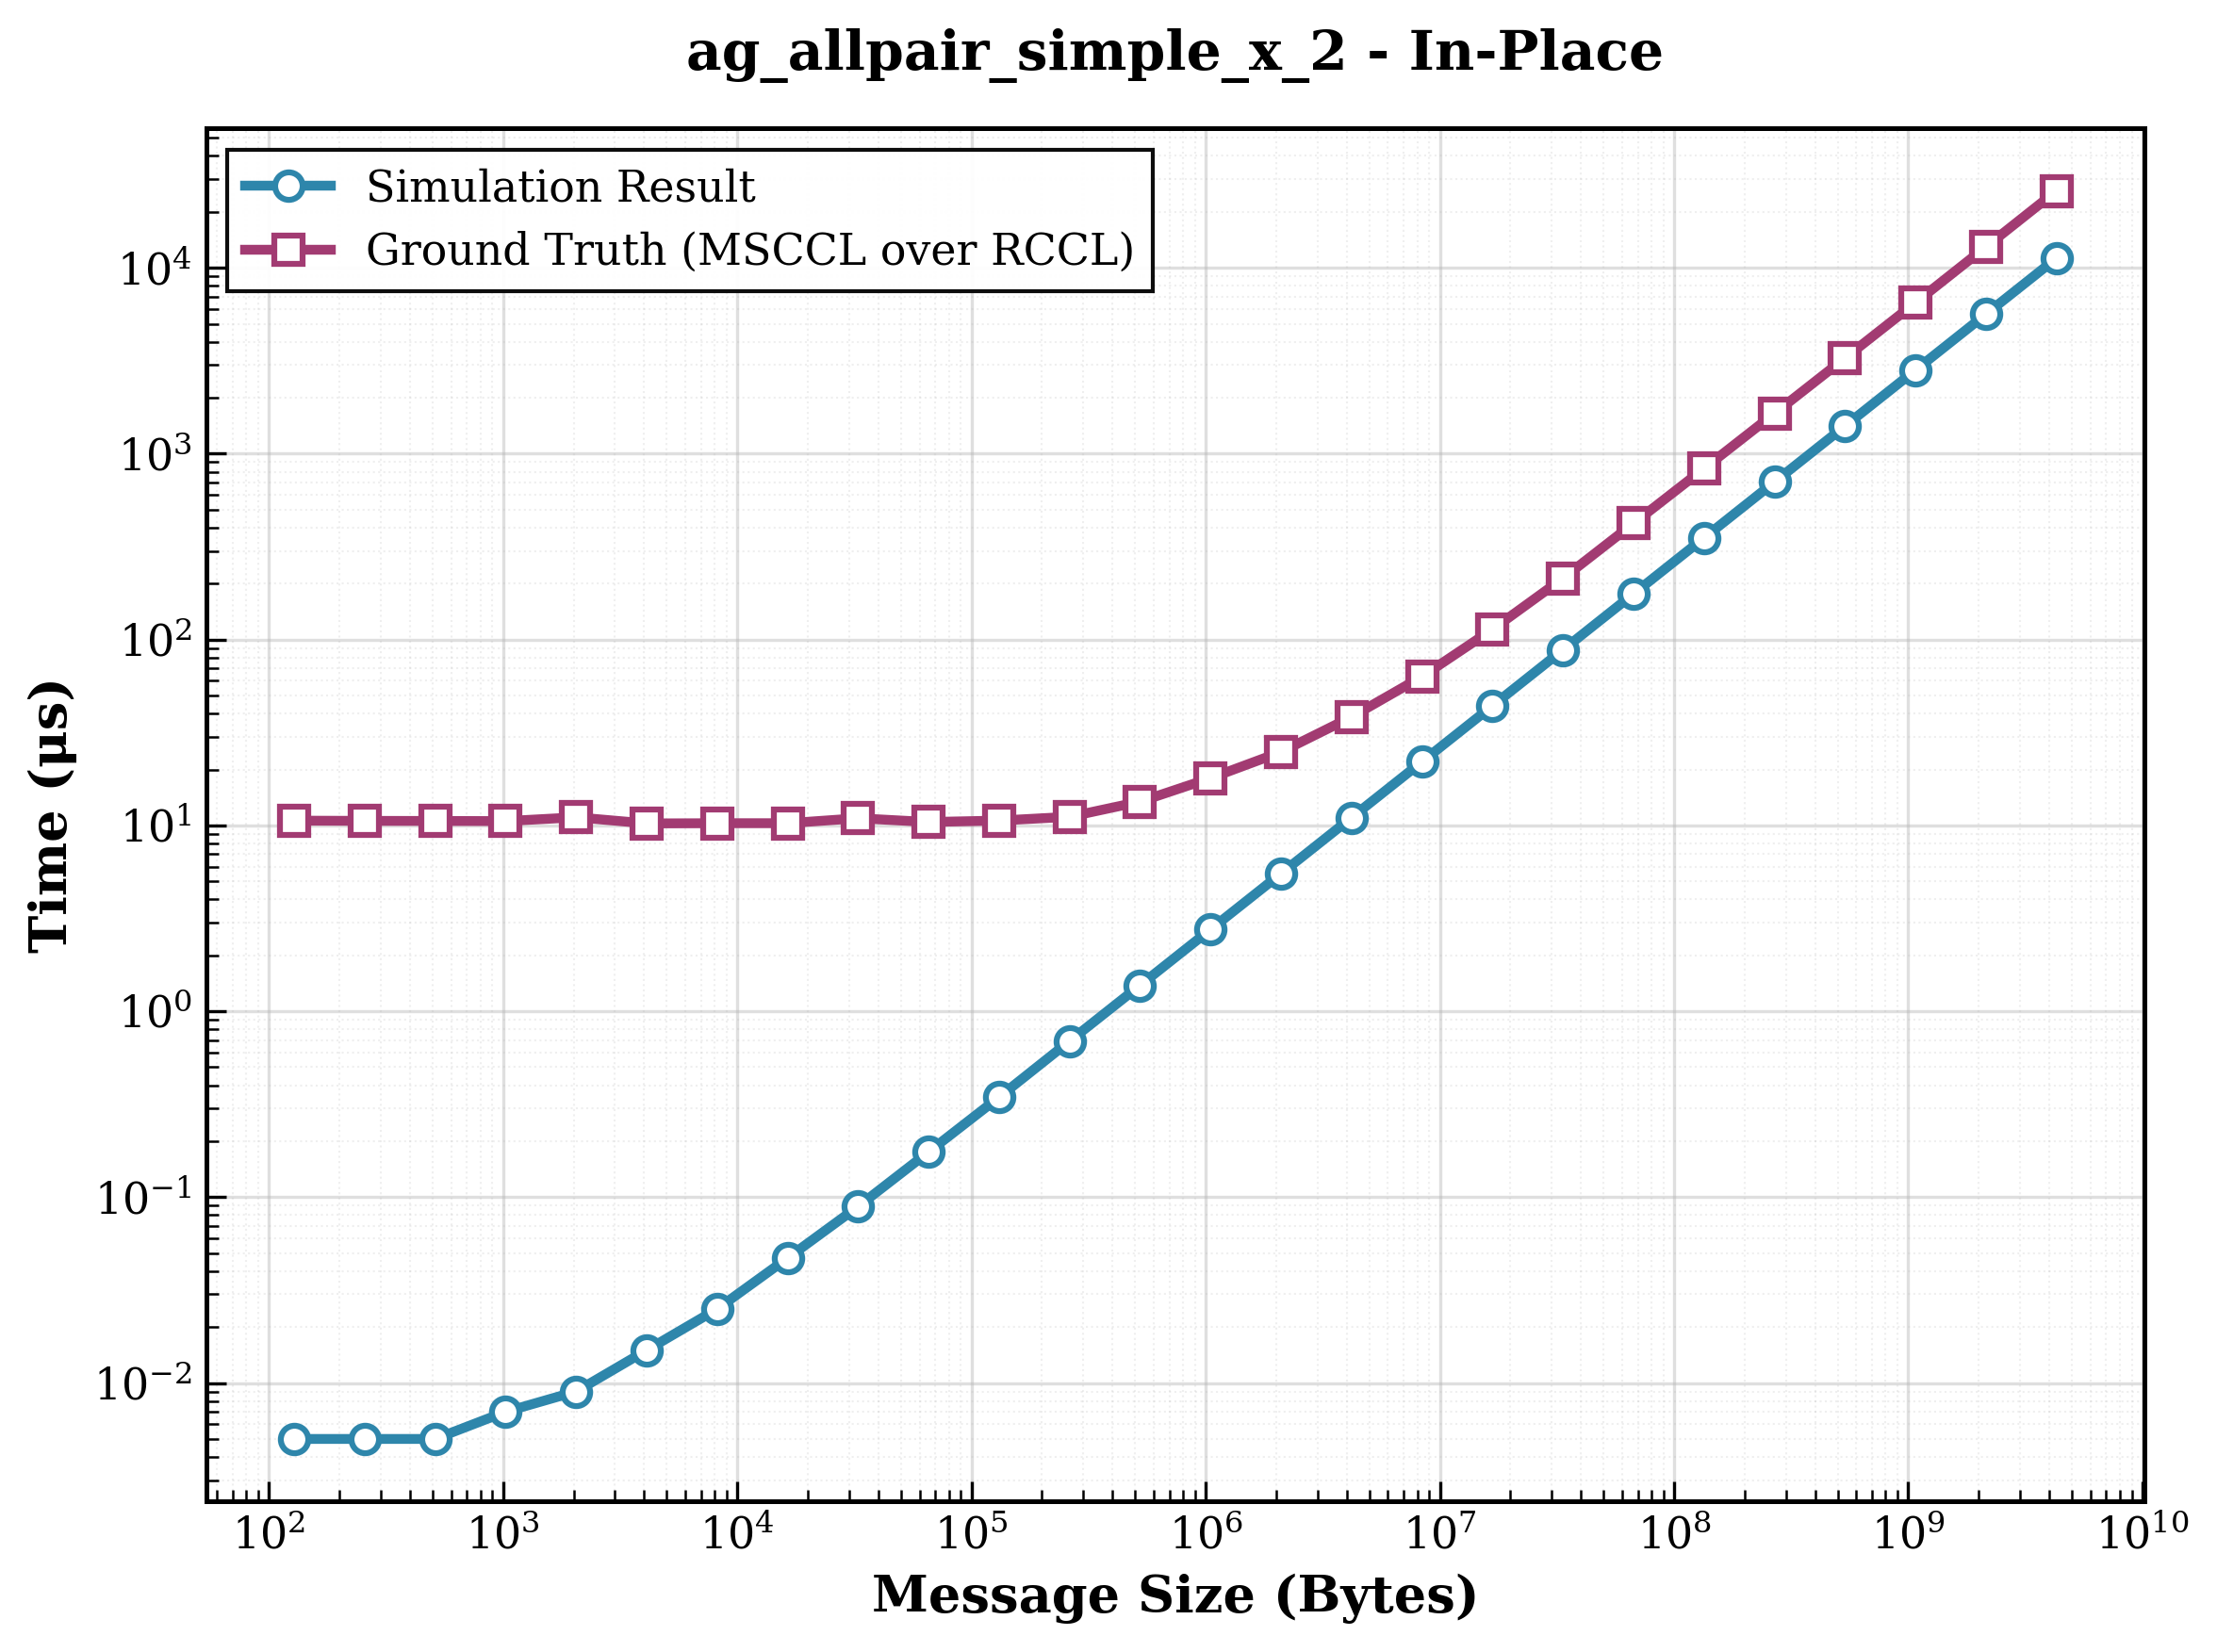

The file beside this chart, header and first rows:
size, sim_result, ground_truth, ratio
128, 0.005000, 10.61, 2122
256, 0.005000, 10.58, 2116
512, 0.005000, 10.57, 2114
1024, 0.007000, 10.55, 1507
2048, 0.009000, 11.06, 1229
4096, 0.015, 10.25, 683.3
8192, 0.025, 10.28, 411.2
16384, 0.047, 10.28, 218.7
32768, 0.089, 10.93, 122.8
65536, 0.175, 10.43, 59.6
131072, 0.345, 10.62, 30.78
262144, 0.691, 11.13, 16.11
524288, 1.379, 13.42, 9.732
1048576, 2.757, 17.97, 6.518
2097152, 5.507, 24.85, 4.512
4194304, 11.02, 38.35, 3.482
8388608, 22.02, 63.25, 2.872
16777216, 44.04, 113.5, 2.577
33554432, 88.08, 213.7, 2.426
67108864, 176.2, 421.8, 2.394
134217728, 352.3, 832.2, 2.362
268435456, 704.6, 1648, 2.338
536870912, 1409, 3270, 2.32
1073741824, 2819, 6500, 2.306
2147483648, 5637, 12981, 2.303
4294967296, 11274, 25949, 2.302
